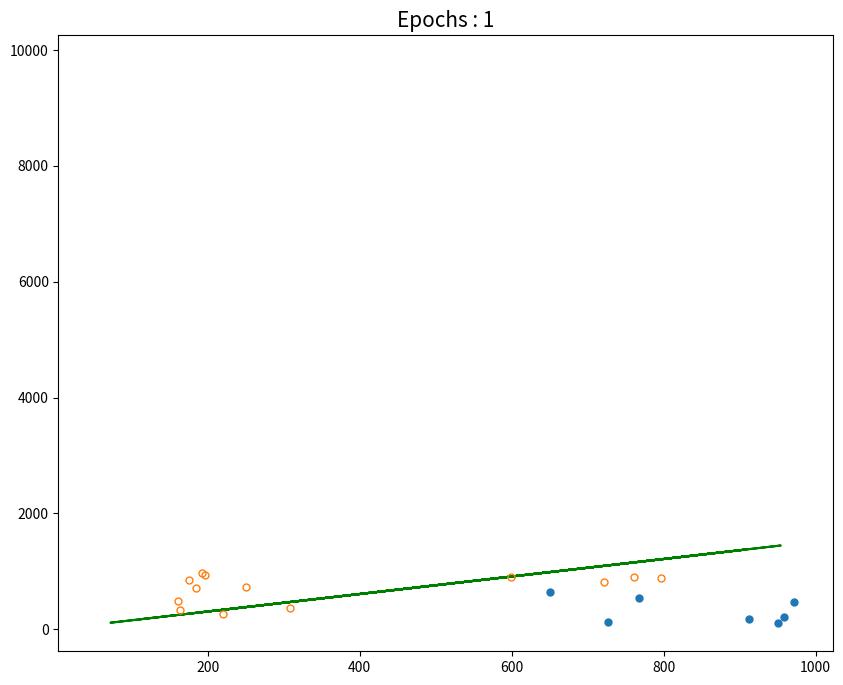
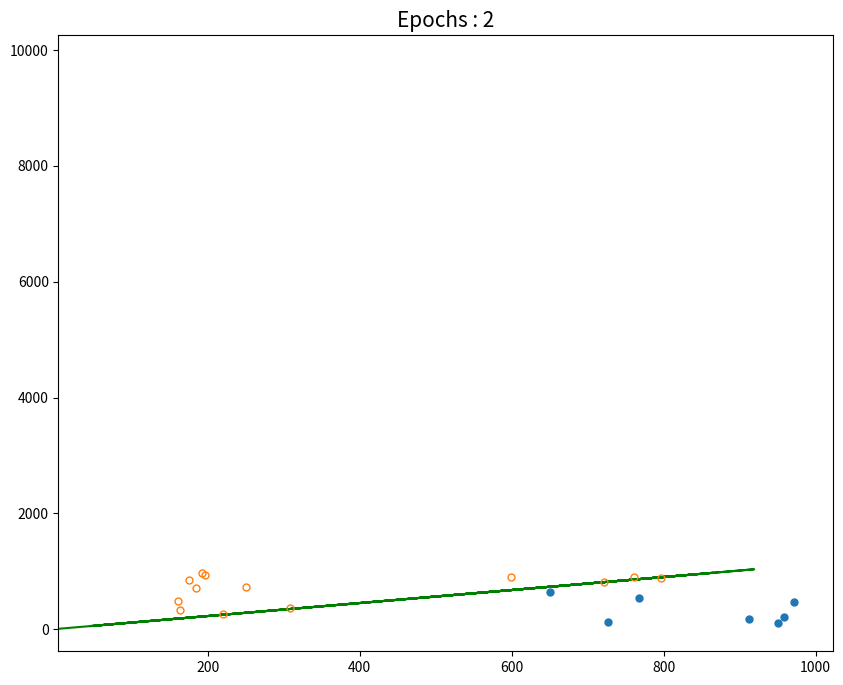
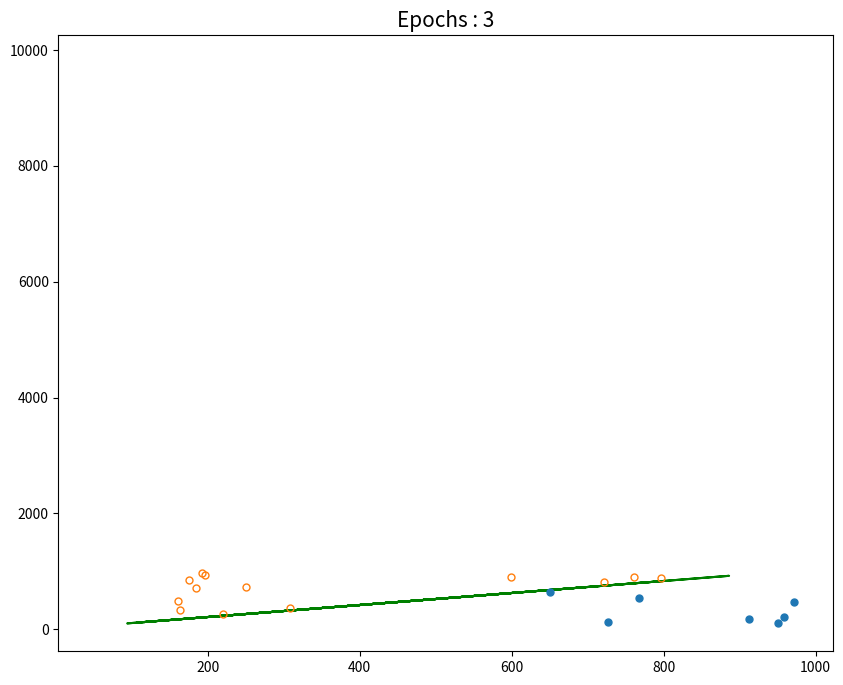
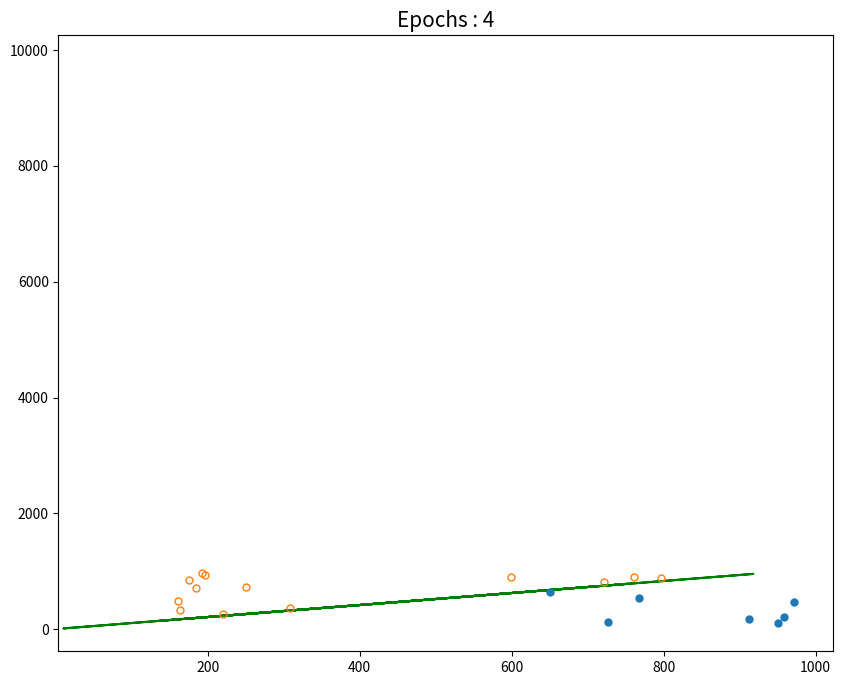

The matplotlib source for these figures, in order:
import numpy as np
import random
import matplotlib.pyplot as plt
import time

# plot y=10x+3
true_x = [random.randint(0,1000) for _ in range(20)]
true_y = list()
for i in range(len(true_x)):
    true_y.append((true_x[i]*10)+3)

#generate 20 random points x and y
x_value = []
y_value = []
for _ in range(20):
    x_value.append(random.randint(0, 1000))
    y_value.append(random.randint(0, 1000))

#assigning sign postive and negative
def classify(x, y):
    result = x-y+2
    if result >= 0:
        return 1
    else:
        return -1


data = []
total = []
labels = []
for x, y in zip(x_value, y_value):
    label = classify(x, y)
    data.append([x, y, label])
    total.append([x, y])
    labels.append(label)

#assigning signs to linearly seperated data
xA = []
yA = []
xB = []
yB = []
for i in range(len(data)):
    if data[i][-1] == 1:
        xA.append(data[i][0])
        yA.append(data[i][1])
    elif data[i][-1] == -1:
        xB.append(data[i][0])
        yB.append(data[i][1])

plt.plot(true_x, true_y, '-g')
plt.plot(xA, yA, 'o', markersize=5)
plt.plot(xB, yB, 'o', markerfacecolor='none', markersize=5)
plt.xlabel('x_values')
plt.ylabel('y_values')
plt.title("Initial Plotted Data")
plt.show(block=False)
plt.pause(2)
plt.close()

class Perceptron:
    def __init__(self):
        self.weight = None
        self.bias = None

    def model(self, x):
        print("Weights:",self.weight,"Data:", x)
        if np.dot(self.weight, x) >= self.bias:
            return 1
        else:
            return -1

    def get_points(self):
        point_x = [random.randint(0, 1000) for _ in range(20)]
        point_y = list()
        for i in range(len(point_x)):
            point_y.append((self.weight[0]*(point_x[i])+self.bias)/abs(self.weight[1]))
        return point_x, point_y

    def fit(self, data, labels, total_data,true_x, true_y,xA,yA,xB,yB, learning_rate=1):
        # Randomly initialize the weights to a double within (0, 1).
        self.weight = np.array([random.uniform(0, 1), random.uniform(0, 1)])
        self.bias = random.uniform(0, 1)
        plt.ion()
        epochs = 1
        while epochs:
            pred_y = []
            for x in range(len(data)):
                pred = self.model(data[x])
                pred_y.append(pred)
                if labels[x] == 1 and pred <= 0:
                    self.weight = self.weight + learning_rate * np.array(data[x])
                    self.bias = self.bias + learning_rate * 1
                elif labels[x] == -1 and pred >= 1:
                    self.weight = self.weight - learning_rate * np.array(data[x])
                    self.bias = self.bias - learning_rate * 1
             #Visualize the line in green and the points (circles filled or unfilled) on a graphic
            fig, ax = plt.subplots(figsize=(10, 8))
            plt.rcParams.update({'figure.max_open_warning': 0})
            line1, = ax.plot(true_x, true_y, '-g')
            line3, = ax.plot(xA, yA, 'o', markersize=5)
            line4, = ax.plot(xB, yB, 'o', markerfacecolor='none', markersize=5)
            points_x, points_y = self.get_points()
            line1.set_xdata(points_x)
            line1.set_ydata(points_y)
            ax.set_title(f'Epochs : {epochs}', fontsize=15)
            mis_pts = len(labels)-np.count_nonzero(np.array(pred_y) == np.array(labels))
            print("Epoch :", epochs, end=" - ")
            print("number of missclassification points :", mis_pts)
            fig.canvas.draw()
            fig.canvas.flush_events()
            time.sleep(0.1)
            if mis_pts == 0:
                break
            epochs += 1

perceptron = Perceptron()
perceptron.fit(total,labels,data,true_x,true_y,xA,yA,xB,yB,learning_rate = 0.0001)
